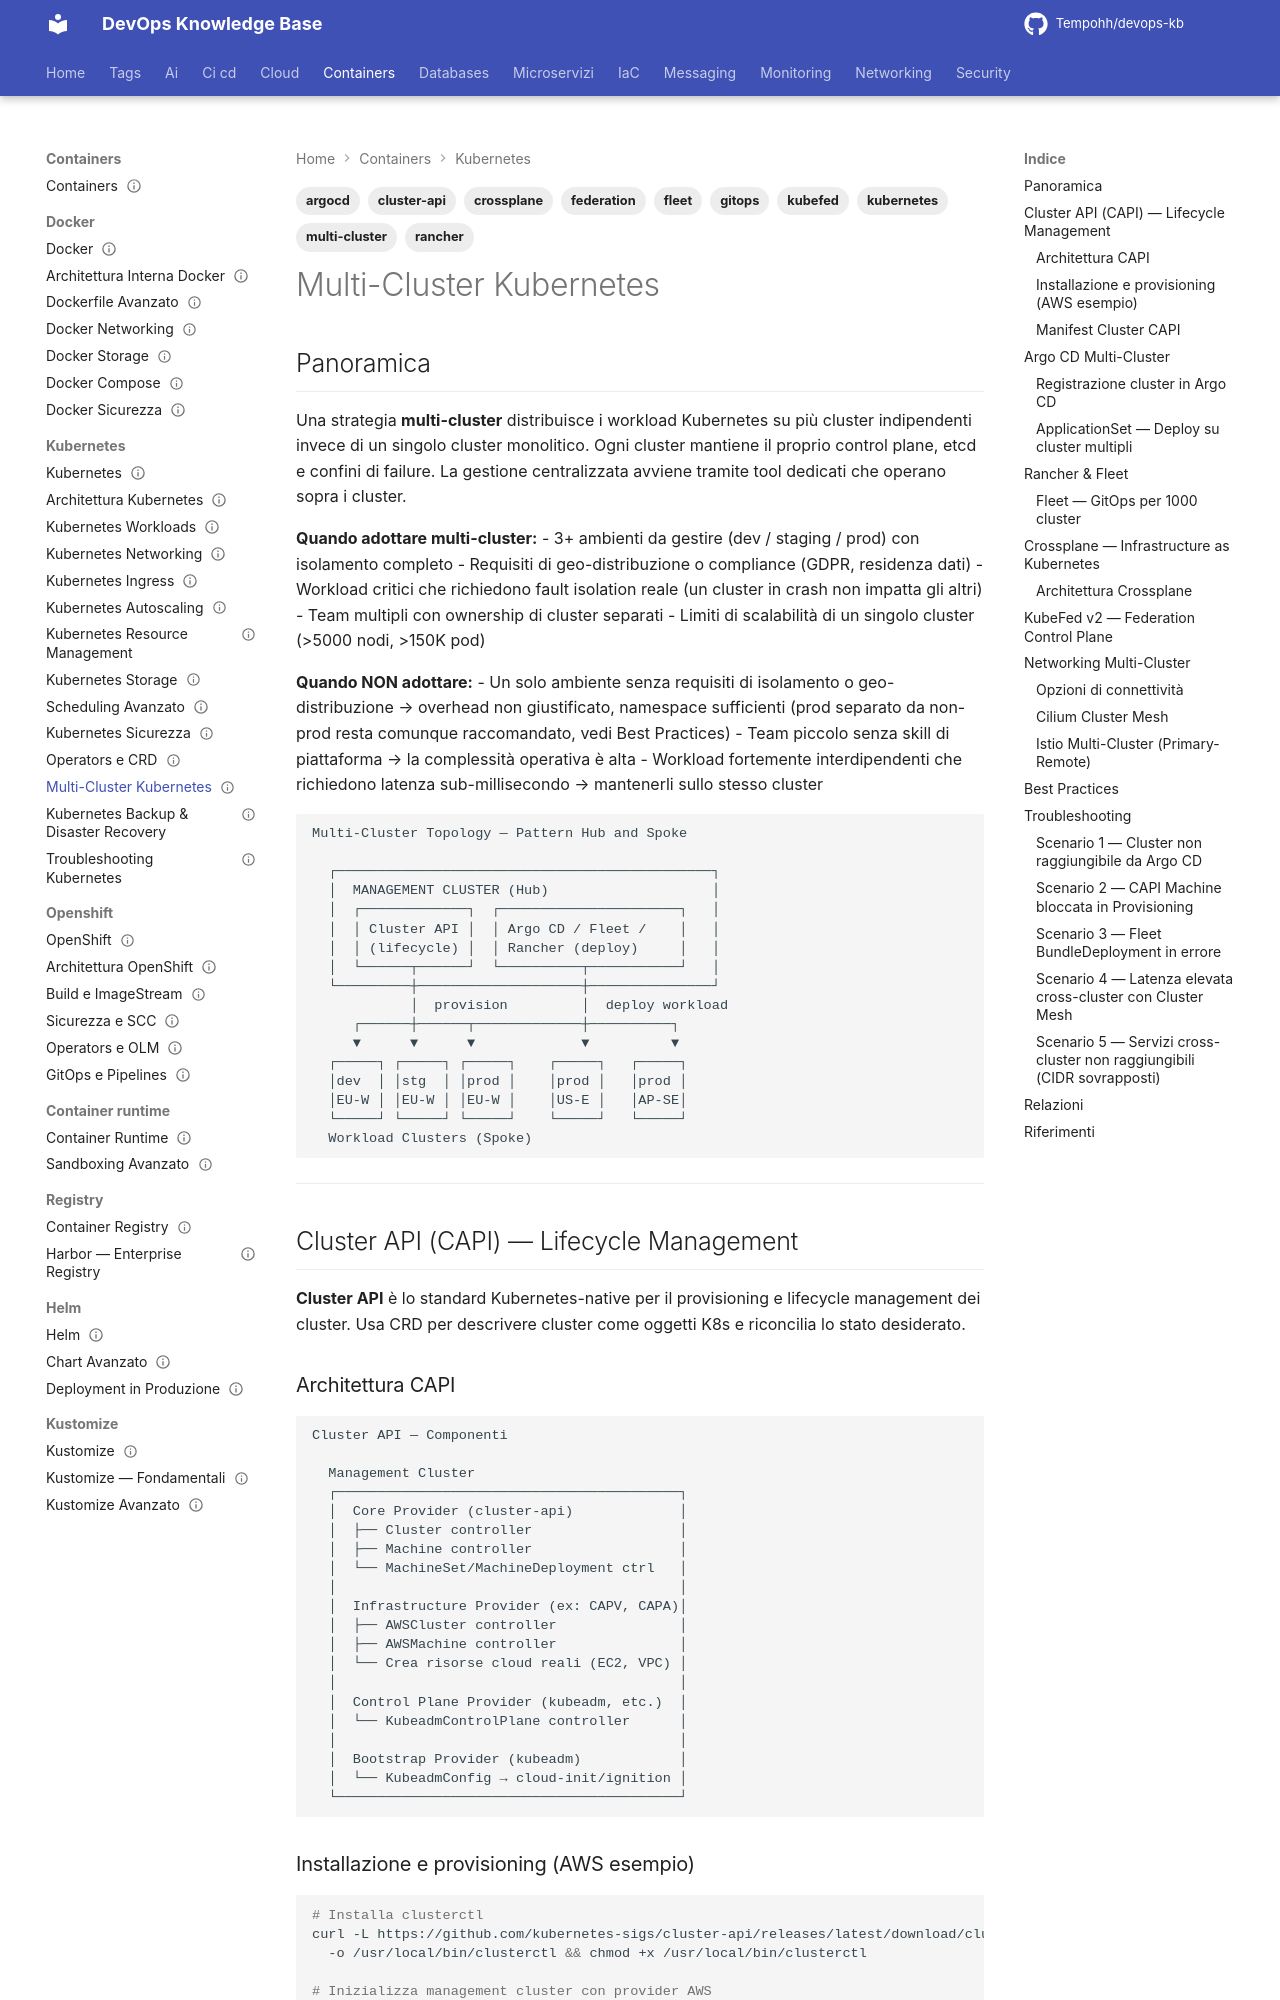

repository: Tempohh/devops-kb · page: containers/kubernetes/multi-cluster/index.html · generator: mkdocs

---
title: "Multi-Cluster Kubernetes"
slug: multi-cluster
category: containers
tags: [kubernetes, multi-cluster, cluster-api, rancher, fleet, argocd, crossplane, kubefed, federation, gitops]
search_keywords: [kubernetes multi cluster, gestione multi cluster k8s, cluster federation kubernetes, Cluster API CAPI, KubeFed v2, Rancher multi cluster management, Fleet GitOps Rancher, Argo CD multi cluster deploy, Crossplane infrastructure kubernetes, multi cluster networking, cluster mesh, service mesh multi cluster, hub and spoke kubernetes, kubernetes federation pattern, workload distribution cluster, geo distribution kubernetes, dev staging prod cluster separation, multi cluster observability, multi cluster RBAC, vcluster virtual cluster, Loft vcluster, Open Cluster Management OCM, Admiral Istio multi cluster, kubernetes multi tenancy clusters, multi cluster DR disaster recovery, cluster lifecycle management]
parent: containers/kubernetes/_index
related: [containers/kubernetes/architettura, containers/kubernetes/networking, containers/kubernetes/operators-crd, containers/kubernetes/sicurezza, containers/helm/_index]
official_docs: https://kubernetes.io/docs/concepts/cluster-administration/
status: needs-review
difficulty: expert
last_updated: 2026-10-04
last_verified: 2026-10-04
---

# Multi-Cluster Kubernetes

## Panoramica

Una strategia **multi-cluster** distribuisce i workload Kubernetes su più cluster indipendenti invece di un singolo cluster monolitico. Ogni cluster mantiene il proprio control plane, etcd e confini di failure. La gestione centralizzata avviene tramite tool dedicati che operano sopra i cluster.

**Quando adottare multi-cluster:**
- 3+ ambienti da gestire (dev / staging / prod) con isolamento completo
- Requisiti di geo-distribuzione o compliance (GDPR, residenza dati)
- Workload critici che richiedono fault isolation reale (un cluster in crash non impatta gli altri)
- Team multipli con ownership di cluster separati
- Limiti di scalabilità di un singolo cluster (>5000 nodi, >150K pod)

**Quando NON adottare:**
- Un solo ambiente senza requisiti di isolamento o geo-distribuzione → overhead non giustificato, namespace sufficienti (prod separato da non-prod resta comunque raccomandato, vedi Best Practices)
- Team piccolo senza skill di piattaforma → la complessità operativa è alta
- Workload fortemente interdipendenti che richiedono latenza sub-millisecondo → mantenerli sullo stesso cluster

```
Multi-Cluster Topology — Pattern Hub and Spoke

  ┌──────────────────────────────────────────────┐
  │  MANAGEMENT CLUSTER (Hub)                    │
  │  ┌─────────────┐  ┌──────────────────────┐   │
  │  │ Cluster API │  │ Argo CD / Fleet /    │   │
  │  │ (lifecycle) │  │ Rancher (deploy)     │   │
  │  └──────┬──────┘  └──────────┬───────────┘   │
  └─────────┼────────────────────┼───────────────┘
            │  provision         │  deploy workload
     ┌──────┼──────┬─────────────┼──────────┐
     ▼      ▼      ▼             ▼          ▼
  ┌─────┐ ┌─────┐ ┌─────┐    ┌─────┐   ┌─────┐
  │dev  │ │stg  │ │prod │    │prod │   │prod │
  │EU-W │ │EU-W │ │EU-W │    │US-E │   │AP-SE│
  └─────┘ └─────┘ └─────┘    └─────┘   └─────┘
  Workload Clusters (Spoke)
```

---

## Cluster API (CAPI) — Lifecycle Management

**Cluster API** è lo standard Kubernetes-native per il provisioning e lifecycle management dei cluster. Usa CRD per descrivere cluster come oggetti K8s e riconcilia lo stato desiderato.
